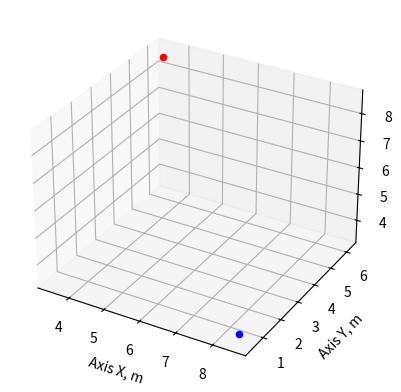
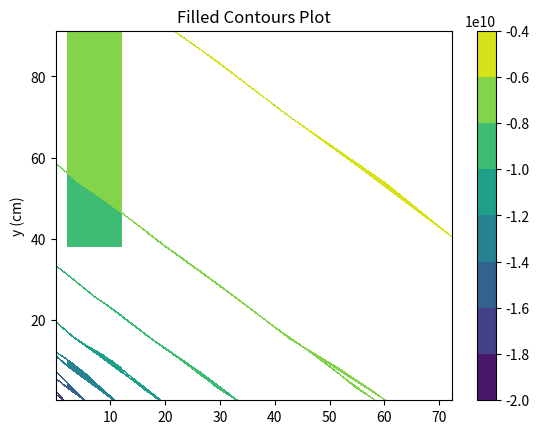

These charts were generated, in order, by the following Python code:
import random
import matplotlib.pyplot as plt
import numpy as np
from scipy import constants

# dimensions
x = 10
y = 10
z = 10
n = 2
k = 1 / (4 * constants.pi * constants.epsilon_0)
zi = 5
size=10


# function to generate an electrical charge
def electric_charge(n):
    number = random.randrange(n)
    ox = np.random.uniform(0, x, number)
    oy = np.random.uniform(0, y, number)
    oz = np.random.uniform(0, z, number)
    q = np.random.uniform(0, 10, number)

    ox1 = np.random.uniform(0, x, n - number)
    oy1 = np.random.uniform(0, y, n - number)
    oz1 = np.random.uniform(0, z, n - number)
    q1 = np.random.uniform(-10, 0, n - number)

    return ox, oy, oz, q, ox1, oy1, oz1, q1


ox, oy, oz, q, ox1, oy1, oz1, q1 = electric_charge(n)


# graf which represents the electric charge in 3d
def plot_3d(ox, oy, oz, ox1, oy1, oz1):
    ax = plt.axes(projection='3d')
    ax.scatter(ox, oy, oz, c='red')
    ax.scatter(ox1, oy1, oz1, c='blue')
    ax.set_xlabel("Axis X, m")

    ax.set_ylabel("Axis Y, m")

    ax.set_zlabel("Axis Z, m")

    plt.show()


plot_3d(ox, oy, oz, ox1, oy1, oz1)


def mesh_plus(ox, oy, zi, oz,size):
    xlist = np.linspace(0, 10, size)
    ylist = np.linspace(0, 10,size )


    rx0= []
    ry0= []
    for i in range(size):
        r1 = (xlist[i] - ox[0]) ** 2
        r2 = (ylist[i] - oy[0]) ** 2
        rx0 = np.append(rx0, r1)
        ry0 = np.append(ry0, r2)

    return rx0,ry0

rx0,ry0= mesh_plus(ox, oy, zi, oz,size)



def mesh_minus(ox1, oy1, zi, oz1,size):
    x1list = np.linspace(0, 10, size)
    y1list = np.linspace(0, 10, size)
    rx=[]
    ry=[]
    for i in range(size):
        r_min1=(x1list[i]-ox1[0])**2
        r_min2=(y1list[i]-oy1[0])**2
        rx=np.append(rx,r_min1)
        ry = np.append(ry, r_min2)


    return rx,ry

rx,ry = mesh_minus(ox1, oy1, zi, oz1,size)



def contour(rx0,ry0,rx,ry,zi,k,q1):
    rx9=np.concatenate((rx0,rx))
    ry9=np.concatenate((ry0,ry))
    rz=(zi-oz[0])**2
    X,Y=np.meshgrid(rx9,ry9)
    Z=k*q1[0]/((X+Y+rz)**0.5)
    fig, ax = plt.subplots(1, 1)
    cp = ax.contourf(X, Y, Z)
    fig.colorbar(cp)  # Add a colorbar to a plot
    ax.set_title('Filled Contours Plot')
    # ax.set_xlabel('x (cm)')
    ax.set_ylabel('y (cm)')
    plt.show()


contour(rx0, ry0, rx, ry, zi,k,q1)


